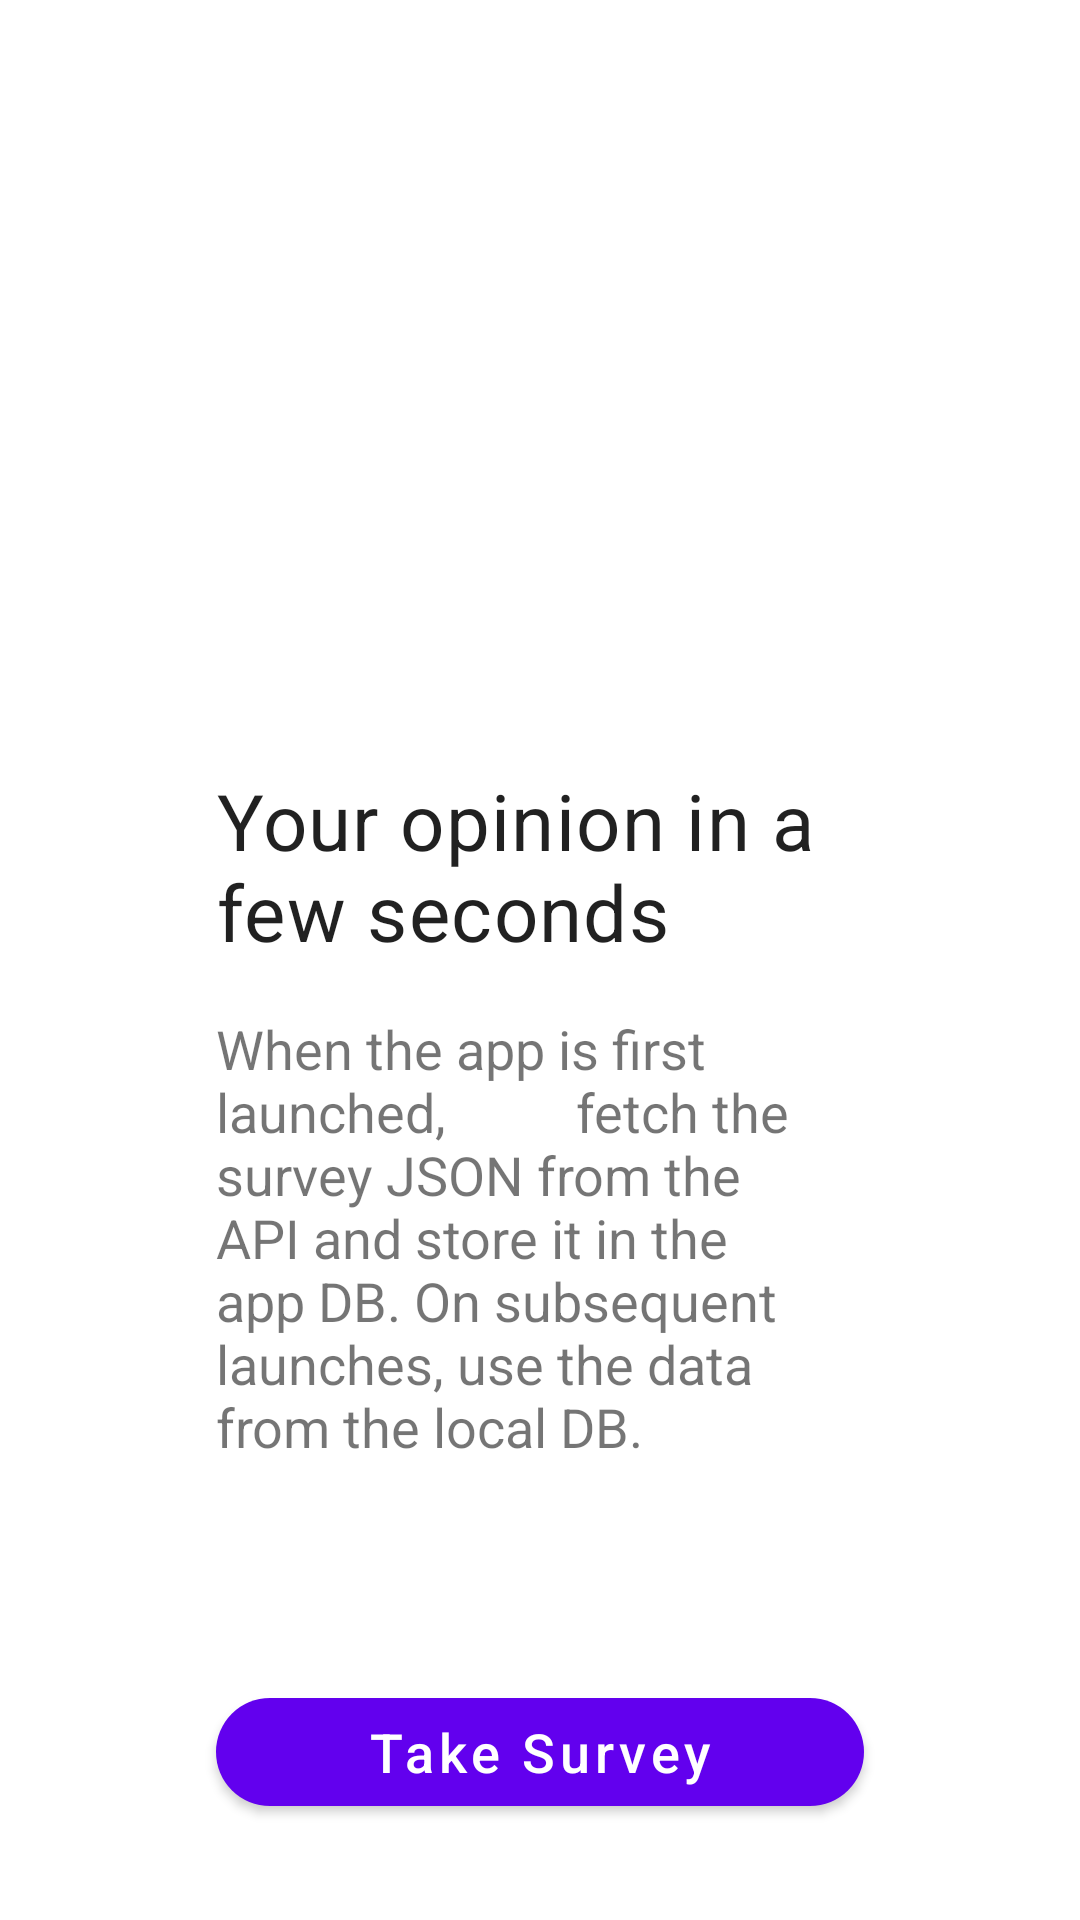

Reconstruct the res/layout file that produces this screen, plus the resources it refers to.
<!-- AndroidManifest.xml: application theme Theme.FarmersSurveyApp -->
<!-- res/layout/fragment_home.xml -->
<?xml version="1.0" encoding="utf-8"?>
<androidx.constraintlayout.widget.ConstraintLayout xmlns:android="http://schemas.android.com/apk/res/android"
    xmlns:app="http://schemas.android.com/apk/res-auto"
    xmlns:tools="http://schemas.android.com/tools"
    android:layout_width="match_parent"
    android:layout_height="match_parent"
    tools:context=".ui.Home">


    <androidx.constraintlayout.widget.Guideline
        android:id="@+id/glBottom"
        android:layout_width="wrap_content"
        android:layout_height="wrap_content"
        android:orientation="horizontal"
        app:layout_constraintGuide_percent=".95"/>

    <com.google.android.material.button.MaterialButton
        android:id="@+id/btnTakeSurvey"
        android:layout_width="0dp"
        android:layout_height="wrap_content"
        android:paddingTop="5dp"
        android:paddingBottom="5dp"
        android:text="@string/btn_take_survey_label"
        android:textSize="18sp"
        android:textAllCaps="false"
        app:cornerRadius="20dp"
        app:layout_constraintBottom_toTopOf="@+id/glBottom"
        app:layout_constraintEnd_toStartOf="@+id/guideline4"
        app:layout_constraintStart_toStartOf="@+id/guideline3" />

    <androidx.constraintlayout.widget.Guideline
        android:id="@+id/guideline3"
        android:layout_width="wrap_content"
        android:layout_height="wrap_content"
        android:orientation="vertical"
        app:layout_constraintGuide_percent="0.20" />

    <androidx.constraintlayout.widget.Guideline
        android:id="@+id/guideline4"
        android:layout_width="wrap_content"
        android:layout_height="wrap_content"
        android:orientation="vertical"
        app:layout_constraintGuide_percent="0.80" />

    <TextView
        android:id="@+id/textView"
        android:layout_width="0dp"
        android:layout_height="wrap_content"
        android:text="Your opinion in a few seconds"
        android:textSize="26sp"
        android:textAppearance="@style/TextAppearance.MaterialComponents.Body2"
        app:layout_constraintEnd_toStartOf="@+id/guideline4"
        app:layout_constraintStart_toStartOf="@+id/guideline3"
        app:layout_constraintTop_toTopOf="@+id/guideline5" />

    <TextView
        android:id="@+id/textView2"
        android:layout_width="0dp"
        android:layout_height="wrap_content"
        android:layout_marginTop="16dp"
        android:textSize="18sp"
        android:text="When the app is first launched,
         fetch the survey JSON from the API and store it in the app DB. On subsequent
        launches, use the data from the local DB."

        app:layout_constraintEnd_toStartOf="@+id/guideline4"
        app:layout_constraintStart_toStartOf="@+id/guideline3"
        app:layout_constraintTop_toBottomOf="@+id/textView" />

    <androidx.constraintlayout.widget.Guideline
        android:id="@+id/guideline5"
        android:layout_width="wrap_content"
        android:layout_height="wrap_content"
        android:orientation="horizontal"
        app:layout_constraintGuide_percent="0.4" />
</androidx.constraintlayout.widget.ConstraintLayout>
<!-- resources referenced by this layout -->
<resources>
  <string name="btn_take_survey_label">Take Survey</string>
  <style name="Theme.FarmersSurveyApp" parent="Theme.MaterialComponents.DayNight.DarkActionBar">
          
          <item name="colorPrimary">@color/purple_500</item>
          <item name="colorPrimaryVariant">@color/purple_700</item>
          <item name="colorOnPrimary">@color/white</item>
          
          <item name="colorSecondary">@color/teal_200</item>
          <item name="colorSecondaryVariant">@color/teal_700</item>
          <item name="colorOnSecondary">@color/black</item>
          
          <item name="android:statusBarColor" tools:targetApi="l">?attr/colorPrimaryVariant</item>
          
      </style>
  <!-- not gathered from this repository: default colours our renderer supplied (Android Studio template values) -->
  <color name="purple_500">#FF6200EE</color>
  <color name="purple_700">#FF3700B3</color>
  <color name="teal_200">#FF03DAC5</color>
  <color name="teal_700">#FF018786</color>
  <color name="black">#FF000000</color>
  <color name="white">#FFFFFFFF</color>
</resources>
